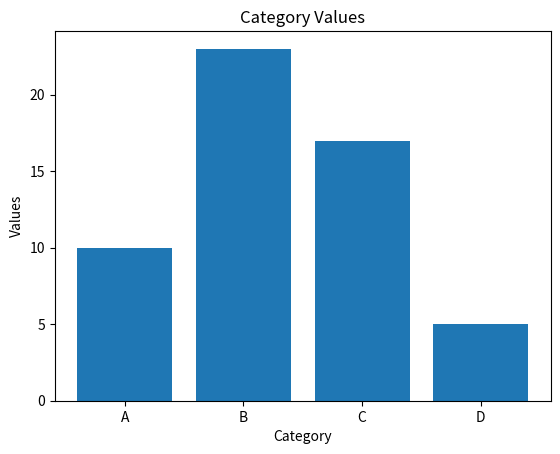

This figure's Python source:
# Used to compare quantities of different categories

import matplotlib.pyplot as plt

categories = ['A','B','C','D']
values = [10,23,17,5]

plt.bar(categories,values)
plt.xlabel('Category')
plt.ylabel('Values')
plt.title('Category Values')

plt.show()  